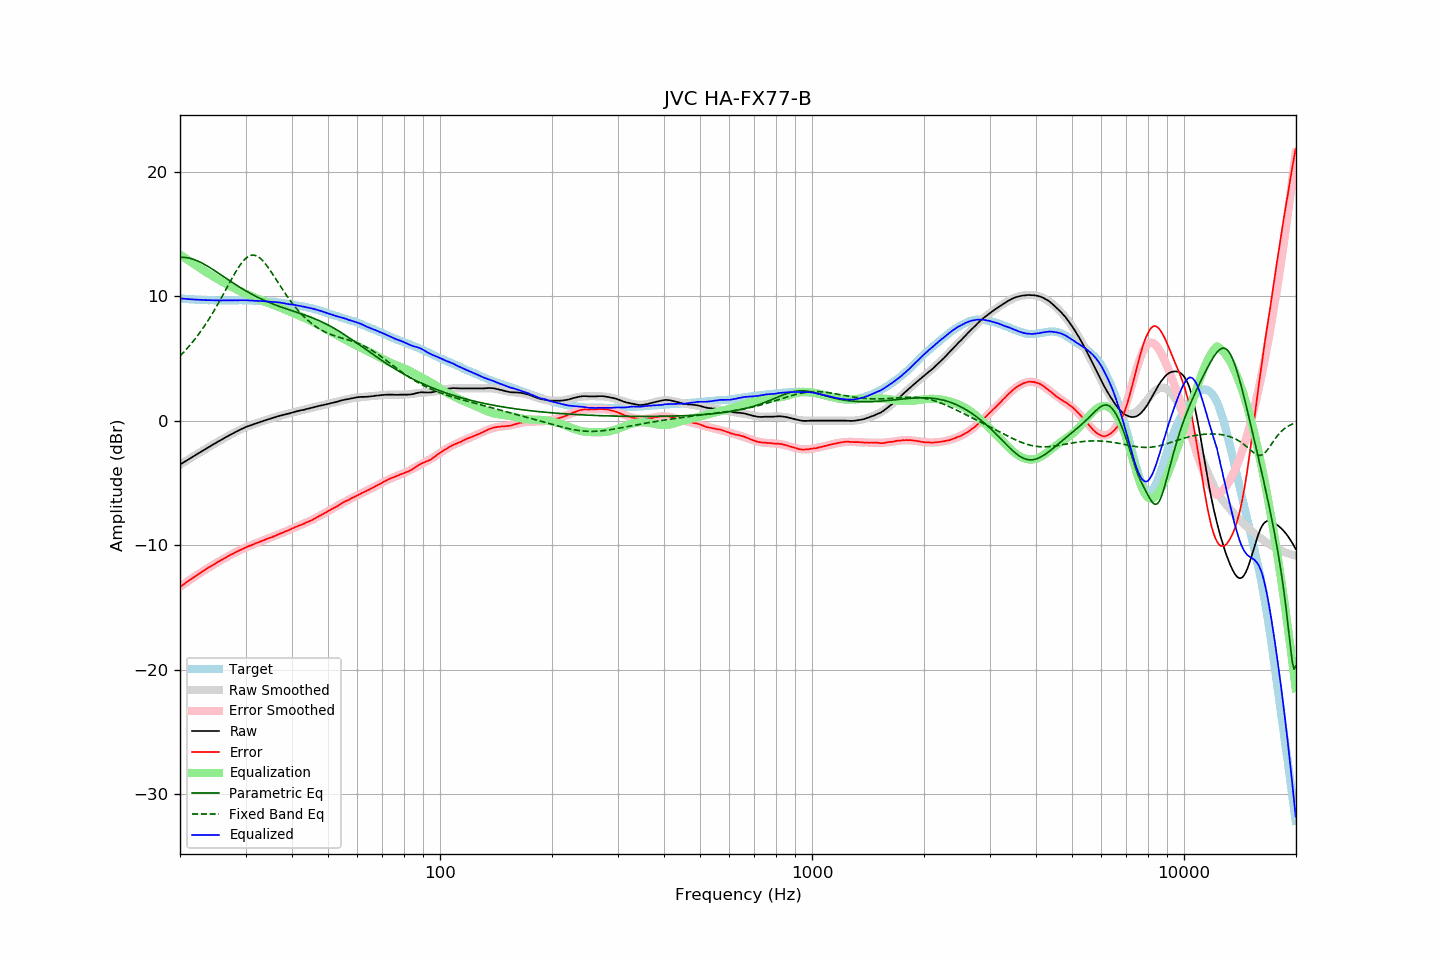

Data behind this chart, as committed beside it:
frequency, raw, error, smoothed, error_smoothed, equalization, parametric_eq, fixed_band_eq, equalized_raw, equalized_smoothed, target
20.00, -3.53, -13.35, -3.53, -13.36, 13.36, 13.12, 5.20, 9.83, 9.83, 9.82
20.20, -3.45, -13.26, -3.45, -13.26, 13.26, 13.13, 5.33, 9.81, 9.81, 9.81
20.40, -3.37, -13.17, -3.37, -13.17, 13.17, 13.12, 5.46, 9.80, 9.80, 9.80
20.61, -3.29, -13.09, -3.29, -13.08, 13.08, 13.12, 5.60, 9.79, 9.79, 9.79
20.81, -3.21, -12.98, -3.21, -12.99, 12.99, 13.10, 5.74, 9.78, 9.78, 9.77
21.02, -3.13, -12.89, -3.13, -12.90, 12.90, 13.08, 5.88, 9.77, 9.77, 9.76
21.23, -3.05, -12.80, -3.05, -12.81, 12.81, 13.05, 6.03, 9.76, 9.76, 9.75
21.44, -2.97, -12.73, -2.97, -12.72, 12.72, 13.01, 6.19, 9.75, 9.75, 9.76
21.66, -2.89, -12.64, -2.89, -12.63, 12.63, 12.98, 6.34, 9.74, 9.74, 9.74
21.87, -2.82, -12.56, -2.81, -12.55, 12.55, 12.93, 6.51, 9.73, 9.73, 9.74
22.09, -2.74, -12.46, -2.74, -12.46, 12.46, 12.88, 6.67, 9.72, 9.72, 9.72
22.31, -2.66, -12.37, -2.66, -12.37, 12.37, 12.83, 6.84, 9.72, 9.72, 9.71
22.54, -2.58, -12.29, -2.58, -12.29, 12.29, 12.77, 7.02, 9.71, 9.71, 9.70
22.76, -2.50, -12.20, -2.50, -12.21, 12.21, 12.71, 7.19, 9.71, 9.70, 9.70
22.99, -2.42, -12.11, -2.42, -12.12, 12.12, 12.64, 7.38, 9.70, 9.70, 9.69
23.22, -2.35, -12.03, -2.35, -12.04, 12.04, 12.57, 7.57, 9.69, 9.69, 9.68
23.45, -2.27, -11.96, -2.27, -11.96, 11.96, 12.50, 7.76, 9.69, 9.69, 9.69
23.69, -2.19, -11.88, -2.19, -11.88, 11.88, 12.42, 7.96, 9.68, 9.68, 9.68
23.92, -2.11, -11.78, -2.11, -11.79, 11.79, 12.35, 8.16, 9.69, 9.68, 9.67
24.16, -2.04, -11.72, -2.04, -11.72, 11.72, 12.27, 8.37, 9.68, 9.68, 9.68
24.40, -1.96, -11.64, -1.96, -11.64, 11.64, 12.19, 8.58, 9.68, 9.67, 9.68
24.65, -1.89, -11.56, -1.89, -11.56, 11.56, 12.10, 8.79, 9.67, 9.67, 9.67
24.89, -1.81, -11.48, -1.81, -11.48, 11.48, 12.02, 9.01, 9.67, 9.67, 9.67
25.14, -1.74, -11.40, -1.74, -11.41, 11.41, 11.93, 9.24, 9.67, 9.67, 9.66
25.39, -1.66, -11.32, -1.66, -11.33, 11.33, 11.85, 9.46, 9.67, 9.67, 9.66
25.65, -1.59, -11.25, -1.59, -11.25, 11.25, 11.76, 9.70, 9.66, 9.67, 9.66
25.91, -1.52, -11.19, -1.51, -11.18, 11.18, 11.67, 9.93, 9.66, 9.67, 9.66
26.16, -1.44, -11.11, -1.44, -11.11, 11.11, 11.59, 10.17, 9.67, 9.66, 9.67
26.43, -1.37, -11.04, -1.37, -11.03, 11.03, 11.50, 10.40, 9.66, 9.67, 9.66
26.69, -1.30, -10.96, -1.30, -10.96, 10.96, 11.41, 10.64, 9.66, 9.67, 9.66
26.96, -1.22, -10.89, -1.22, -10.89, 10.89, 11.32, 10.88, 9.67, 9.67, 9.66
27.23, -1.15, -10.82, -1.15, -10.82, 10.82, 11.24, 11.12, 9.67, 9.67, 9.66
27.50, -1.08, -10.74, -1.08, -10.75, 10.75, 11.15, 11.35, 9.67, 9.67, 9.66
27.77, -1.02, -10.69, -1.01, -10.69, 10.69, 11.07, 11.58, 9.67, 9.67, 9.67
28.05, -0.95, -10.61, -0.95, -10.62, 10.62, 10.98, 11.81, 9.67, 9.67, 9.66
28.33, -0.88, -10.55, -0.88, -10.55, 10.55, 10.90, 12.03, 9.67, 9.67, 9.67
28.62, -0.82, -10.50, -0.82, -10.49, 10.49, 10.82, 12.23, 9.67, 9.67, 9.67
28.90, -0.75, -10.43, -0.75, -10.43, 10.43, 10.74, 12.43, 9.68, 9.67, 9.68
29.19, -0.69, -10.37, -0.69, -10.37, 10.37, 10.66, 12.61, 9.68, 9.67, 9.68
29.48, -0.63, -10.30, -0.63, -10.31, 10.31, 10.58, 12.78, 9.68, 9.67, 9.67
29.78, -0.57, -10.24, -0.58, -10.25, 10.25, 10.50, 12.92, 9.68, 9.67, 9.67
30.08, -0.51, -10.19, -0.52, -10.19, 10.19, 10.43, 13.05, 9.68, 9.67, 9.67
30.38, -0.46, -10.12, -0.47, -10.13, 10.13, 10.35, 13.15, 9.67, 9.66, 9.65
30.68, -0.42, -10.07, -0.42, -10.08, 10.08, 10.28, 13.22, 9.66, 9.66, 9.65
30.99, -0.37, -10.02, -0.37, -10.02, 10.02, 10.21, 13.28, 9.65, 9.65, 9.65
31.30, -0.33, -9.98, -0.32, -9.97, 9.97, 10.14, 13.30, 9.64, 9.65, 9.65
31.61, -0.28, -9.92, -0.28, -9.92, 9.92, 10.07, 13.30, 9.64, 9.64, 9.64
31.93, -0.23, -9.86, -0.23, -9.87, 9.87, 10.00, 13.27, 9.63, 9.63, 9.62
32.24, -0.19, -9.82, -0.19, -9.81, 9.81, 9.94, 13.21, 9.63, 9.63, 9.63
32.57, -0.15, -9.76, -0.14, -9.76, 9.76, 9.87, 13.14, 9.61, 9.62, 9.61
32.89, -0.10, -9.71, -0.10, -9.72, 9.72, 9.81, 13.04, 9.62, 9.61, 9.61
33.22, -0.06, -9.66, -0.06, -9.67, 9.67, 9.75, 12.91, 9.61, 9.61, 9.60
33.55, -0.02, -9.62, -0.02, -9.62, 9.62, 9.69, 12.78, 9.60, 9.60, 9.60
33.89, 0.03, -9.56, 0.03, -9.57, 9.57, 9.63, 12.62, 9.60, 9.59, 9.59
34.23, 0.07, -9.50, 0.07, -9.52, 9.52, 9.58, 12.46, 9.59, 9.59, 9.57
34.57, 0.11, -9.46, 0.11, -9.46, 9.46, 9.52, 12.28, 9.57, 9.58, 9.57
34.92, 0.15, -9.40, 0.15, -9.41, 9.41, 9.47, 12.09, 9.56, 9.57, 9.55
35.27, 0.19, -9.38, 0.19, -9.36, 9.36, 9.42, 11.90, 9.55, 9.56, 9.57
35.62, 0.23, -9.31, 0.23, -9.31, 9.31, 9.36, 11.70, 9.54, 9.55, 9.54
35.97, 0.28, -9.26, 0.27, -9.26, 9.26, 9.31, 11.50, 9.54, 9.53, 9.54
... 635 more rows
